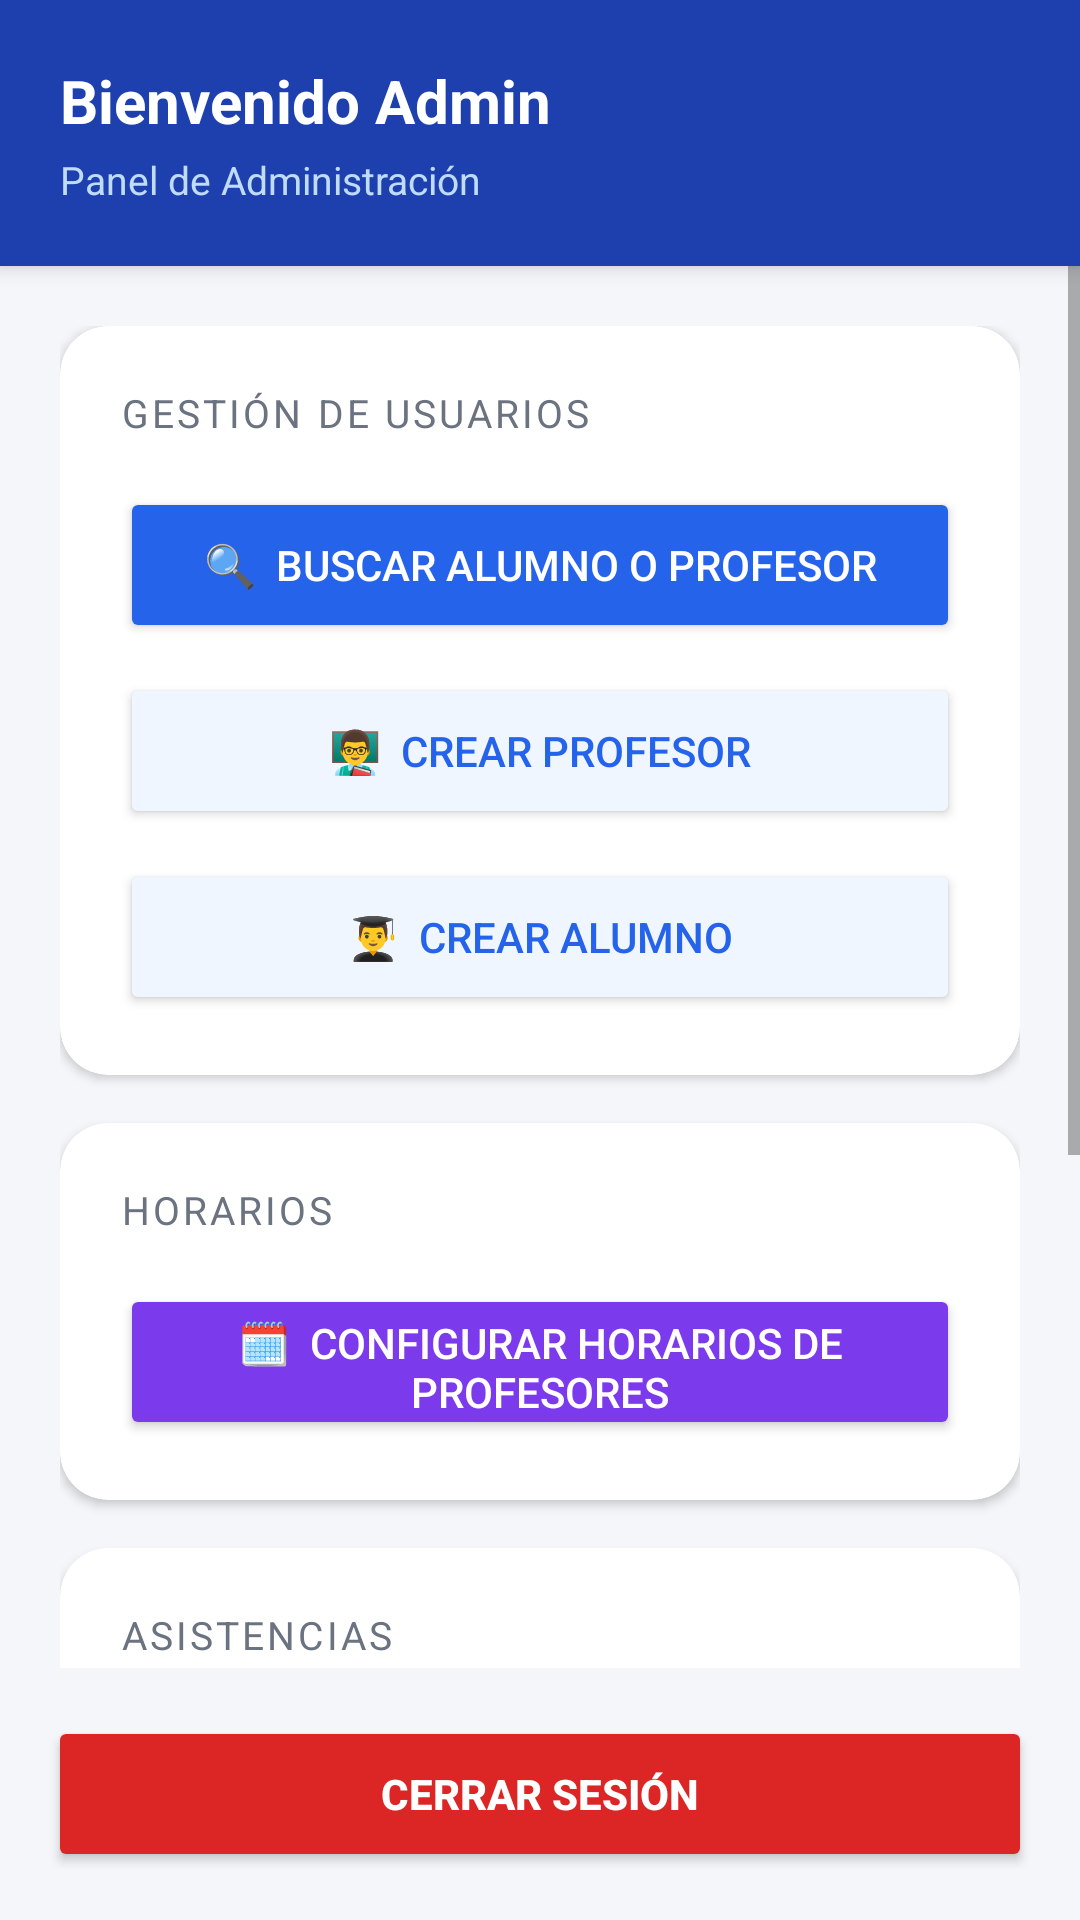

Reconstruct the res/layout file that produces this screen, plus the resources it refers to.
<!-- AndroidManifest.xml: application theme Theme.Estilo1 -->
<!-- res/layout/activity_panel_admin.xml -->
<?xml version="1.0" encoding="utf-8"?>
<LinearLayout xmlns:android="http://schemas.android.com/apk/res/android"
    xmlns:app="http://schemas.android.com/apk/res-auto"
    android:layout_width="match_parent"
    android:layout_height="match_parent"
    android:orientation="vertical"
    android:background="#F4F6F9">

    
    <androidx.cardview.widget.CardView
        android:layout_width="match_parent"
        android:layout_height="wrap_content"
        app:cardCornerRadius="0dp"
        app:cardElevation="4dp"
        app:cardBackgroundColor="#1E40AF">
        <LinearLayout
            android:layout_width="match_parent"
            android:layout_height="wrap_content"
            android:orientation="vertical"
            android:padding="20dp">
            <TextView
                android:id="@+id/txtAdminNombre"
                android:layout_width="match_parent"
                android:layout_height="wrap_content"
                android:layout_marginBottom="4dp"
                android:text="Bienvenido Admin"
                android:textColor="#FFFFFF"
                android:textSize="20sp"
                android:textStyle="bold"/>
            <TextView
                android:layout_width="match_parent"
                android:layout_height="wrap_content"
                android:text="Panel de Administración"
                android:textColor="#BFDBFE"
                android:textSize="13sp"/>
        </LinearLayout>
    </androidx.cardview.widget.CardView>

    <ScrollView
        android:layout_width="match_parent"
        android:layout_height="0dp"
        android:layout_weight="1">

        <LinearLayout
            android:layout_width="match_parent"
            android:layout_height="wrap_content"
            android:orientation="vertical"
            android:padding="20dp">

            
            <androidx.cardview.widget.CardView
                android:layout_width="match_parent"
                android:layout_height="wrap_content"
                android:layout_marginBottom="16dp"
                app:cardCornerRadius="16dp"
                app:cardElevation="2dp"
                app:cardBackgroundColor="#FFFFFF">
                <LinearLayout
                    android:layout_width="match_parent"
                    android:layout_height="wrap_content"
                    android:orientation="vertical"
                    android:padding="20dp">
                    <TextView
                        android:layout_width="match_parent"
                        android:layout_height="wrap_content"
                        android:text="Gestión de usuarios"
                        android:textSize="13sp"
                        android:textColor="#6B7280"
                        android:textAllCaps="true"
                        android:letterSpacing="0.08"
                        android:layout_marginBottom="16dp"/>
                    
                    <Button
                        android:id="@+id/btnGestion"
                        android:layout_width="match_parent"
                        android:layout_height="52dp"
                        android:text="🔍  Buscar alumno o profesor"
                        android:textColor="#FFFFFF"
                        android:backgroundTint="#2563EB"
                        android:layout_marginBottom="10dp"
                        app:cornerRadius="12dp"/>
                    <Button
                        android:id="@+id/btnCrearProfesor"
                        android:layout_width="match_parent"
                        android:layout_height="52dp"
                        android:text="👨‍🏫  Crear Profesor"
                        android:textColor="#2563EB"
                        android:backgroundTint="#EFF6FF"
                        android:layout_marginBottom="10dp"
                        app:cornerRadius="12dp"/>
                    <Button
                        android:id="@+id/btnCrearAlumno"
                        android:layout_width="match_parent"
                        android:layout_height="52dp"
                        android:text="👨‍🎓  Crear Alumno"
                        android:textColor="#2563EB"
                        android:backgroundTint="#EFF6FF"
                        app:cornerRadius="12dp"/>
                </LinearLayout>
            </androidx.cardview.widget.CardView>

            
            <androidx.cardview.widget.CardView
                android:layout_width="match_parent"
                android:layout_height="wrap_content"
                android:layout_marginBottom="16dp"
                app:cardCornerRadius="16dp"
                app:cardElevation="2dp"
                app:cardBackgroundColor="#FFFFFF">
                <LinearLayout
                    android:layout_width="match_parent"
                    android:layout_height="wrap_content"
                    android:orientation="vertical"
                    android:padding="20dp">
                    <TextView
                        android:layout_width="match_parent"
                        android:layout_height="wrap_content"
                        android:text="Horarios"
                        android:textSize="13sp"
                        android:textColor="#6B7280"
                        android:textAllCaps="true"
                        android:letterSpacing="0.08"
                        android:layout_marginBottom="16dp"/>
                    <Button
                        android:id="@+id/btnConfigurarHorarios"
                        android:layout_width="match_parent"
                        android:layout_height="52dp"
                        android:text="🗓️  Configurar horarios de profesores"
                        android:textColor="#FFFFFF"
                        android:backgroundTint="#7C3AED"
                        app:cornerRadius="12dp"/>
                </LinearLayout>
            </androidx.cardview.widget.CardView>

            
            <androidx.cardview.widget.CardView
                android:layout_width="match_parent"
                android:layout_height="wrap_content"
                android:layout_marginBottom="16dp"
                app:cardCornerRadius="16dp"
                app:cardElevation="2dp"
                app:cardBackgroundColor="#FFFFFF">
                <LinearLayout
                    android:layout_width="match_parent"
                    android:layout_height="wrap_content"
                    android:orientation="vertical"
                    android:padding="20dp">
                    <TextView
                        android:layout_width="match_parent"
                        android:layout_height="wrap_content"
                        android:text="Asistencias"
                        android:textSize="13sp"
                        android:textColor="#6B7280"
                        android:textAllCaps="true"
                        android:letterSpacing="0.08"
                        android:layout_marginBottom="16dp"/>
                    <Button
                        android:id="@+id/btnTomarAsistencia"
                        android:layout_width="match_parent"
                        android:layout_height="52dp"
                        android:text="📡  Tomar asistencia"
                        android:textColor="#FFFFFF"
                        android:backgroundTint="#2563EB"
                        android:layout_marginBottom="10dp"
                        app:cornerRadius="12dp"/>
                    <Button
                        android:id="@+id/btnConsultarAsistencias"
                        android:layout_width="match_parent"
                        android:layout_height="52dp"
                        android:text="📋  Consultar asistencias"
                        android:textColor="#2563EB"
                        android:backgroundTint="#EFF6FF"
                        app:cornerRadius="12dp"/>
                </LinearLayout>
            </androidx.cardview.widget.CardView>

            <ImageView
                android:layout_width="wrap_content"
                android:layout_height="86dp"
                android:src="@drawable/toro"/>

        </LinearLayout>
    </ScrollView>

    <Button
        android:id="@+id/btnCerrarSesion"
        android:layout_width="match_parent"
        android:layout_height="52dp"
        android:text="Cerrar sesión"
        android:textColor="#FFFFFF"
        android:textStyle="bold"
        android:backgroundTint="#DC2626"
        android:layout_margin="16dp"
        app:cornerRadius="14dp"/>

</LinearLayout>
<!-- resources referenced by this layout -->
<resources>
  <!-- drawable toro: vector/xml drawable (drawable, 3271 chars, omitted) -->
  <style name="Theme.Estilo1" parent="Theme.MaterialComponents.DayNight.NoActionBar">
          
          <item name="colorPrimary">#19DBD1</item>
          <item name="colorPrimaryVariant">@color/personal_category</item>
          <item name="colorOnPrimary">@color/background_card</item>
          
          <item name="colorSecondary">@color/teal_200</item>
          <item name="colorSecondaryVariant">@color/teal_700</item>
          <item name="colorOnSecondary">@color/black</item>
          
          <item name="android:statusBarColor">#19DBD1</item>
          
      </style>
  <color name="personal_category">#00BCD4</color>
  <color name="background_card">#FF081A4A</color>
  <color name="teal_200">#FF03DAC5</color>
  <color name="teal_700">#FF018786</color>
  <color name="black">#FF000000</color>
</resources>
